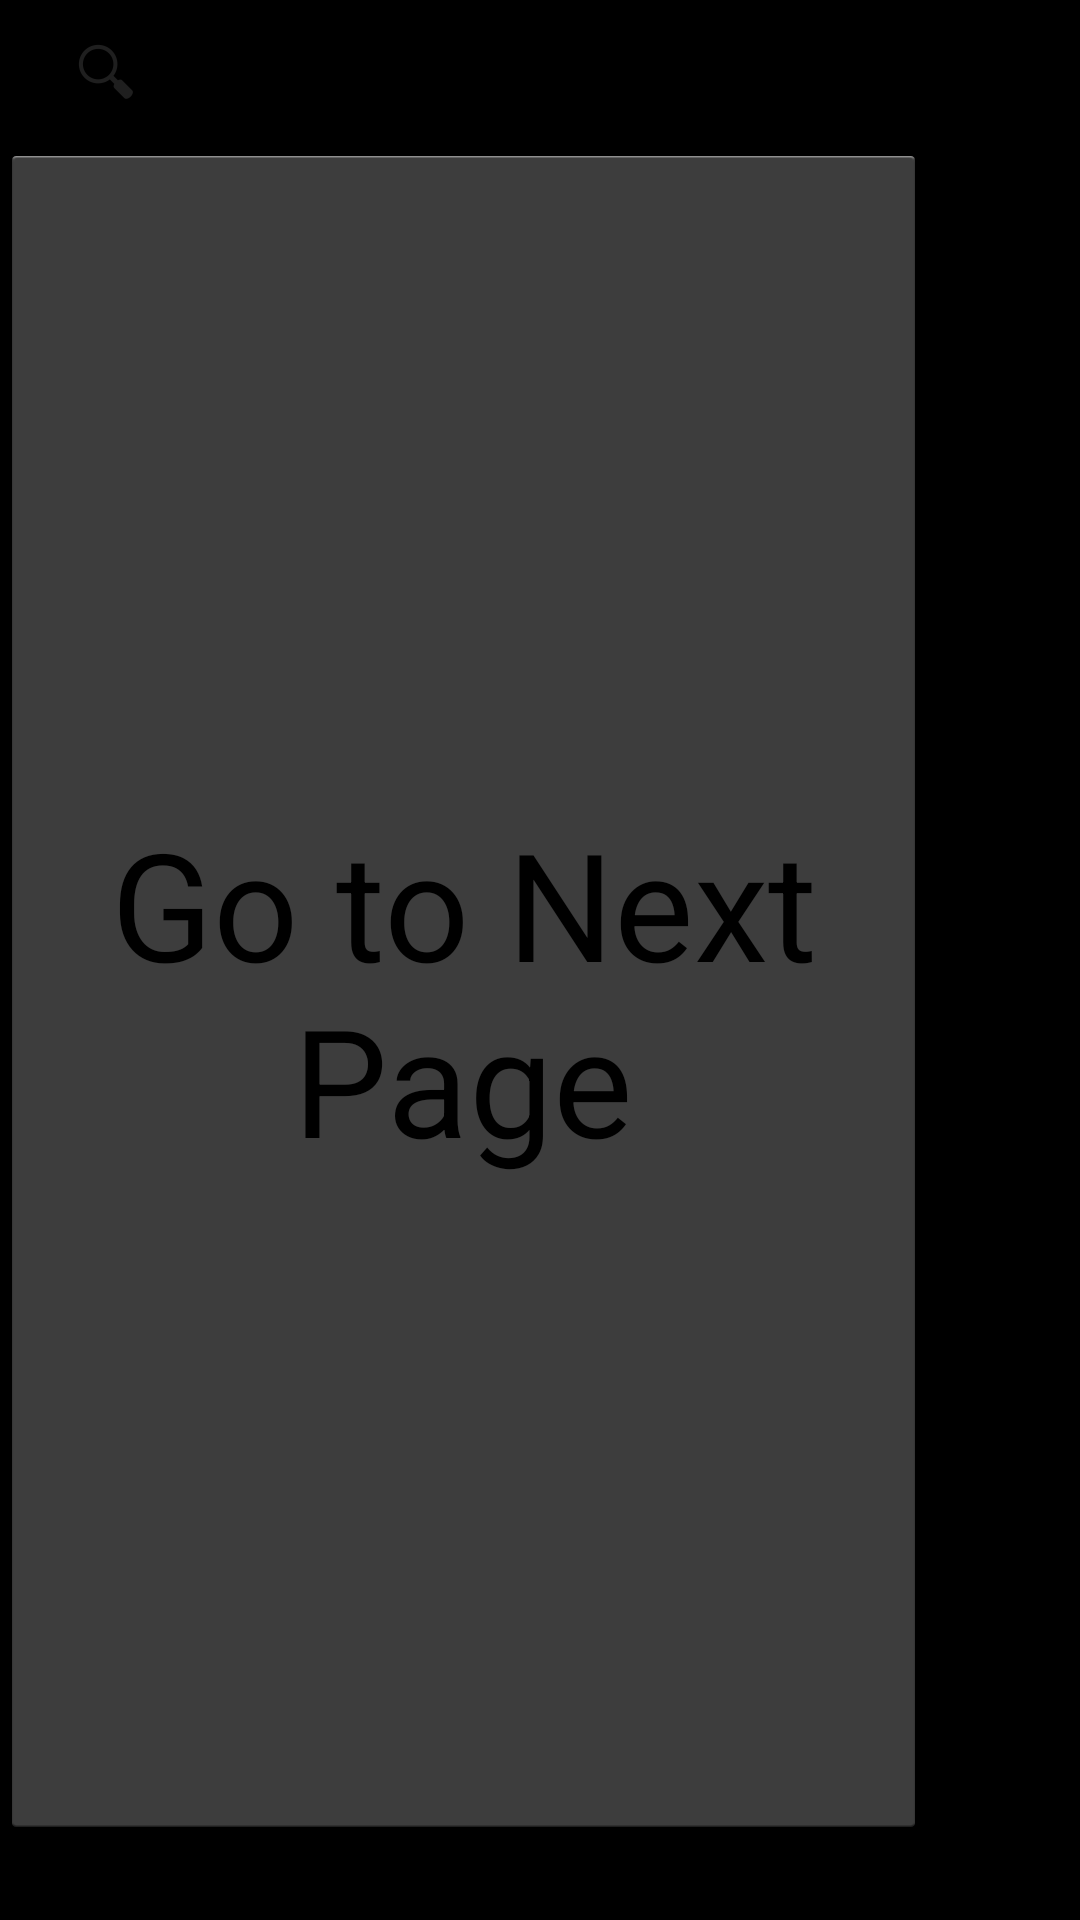

Android layout source for this screen:
<!-- AndroidManifest.xml: application theme AppTheme -->
<!-- res/layout/elementlist.xml -->
<?xml version="1.0" encoding="utf-8"?>
<LinearLayout xmlns:android="http://schemas.android.com/apk/res/android"
    android:orientation="vertical" android:layout_width="match_parent"
    android:layout_height="match_parent"
    android:background="#000000"
    android:theme="@style/Theme.MyTheme"
   >

    <SearchView
        android:layout_width="345dp"
        android:layout_height="wrap_content"
        android:id="@+id/searchElement"
        android:layout_gravity="center_horizontal"
        android:queryHint="Element Search"
        android:gravity="center" />

    <Button
        android:layout_width="309dp"
        android:layout_height="565dp"
        android:text="Go to Next Page"
        android:id="@+id/next"
        android:textSize="50dp" />

</LinearLayout>
<!-- resources referenced by this layout -->
<resources>
  <style name="Theme.MyTheme" parent="@android:style/Theme.Holo.Light.DarkActionBar">
          <item name="android:actionBarWidgetTheme">@style/Theme.MyTheme.Widget</item>
      </style>
  <style name="Theme.MyTheme.Widget" parent="@android:style/Theme.Holo">
          <item name="android:textColorHint">@android:color/white</item>
      </style>
</resources>
